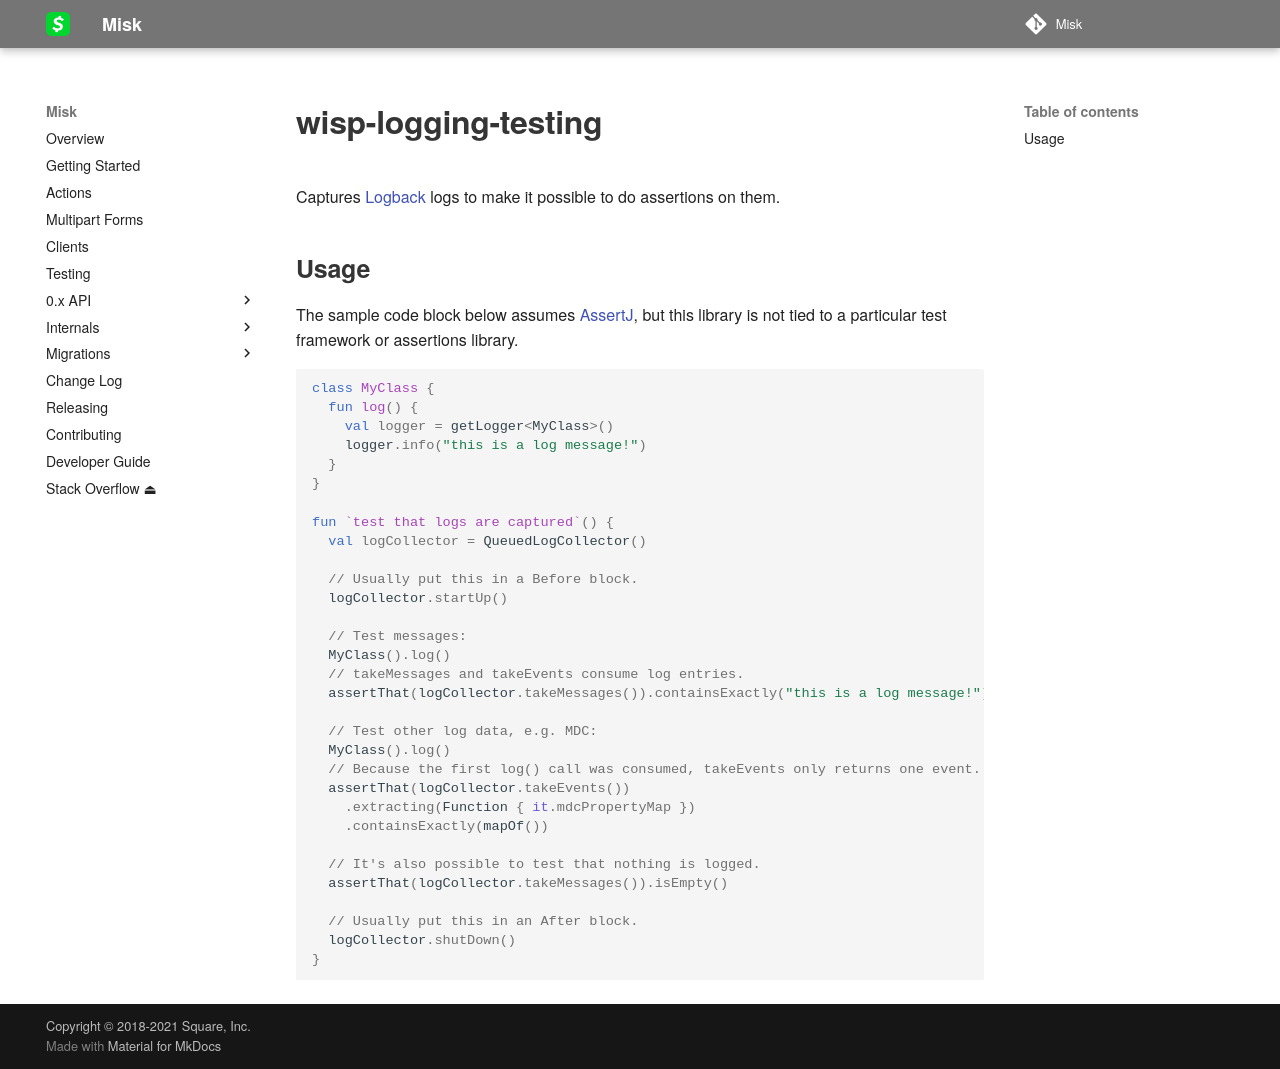

repository: cashapp/misk · page: wisp/wisp-logging-testing/index.html · generator: mkdocs

# wisp-logging-testing

Captures [Logback](https://logback.qos.ch/) logs to make it possible to do assertions on them.

## Usage

The sample code block below assumes [AssertJ](https://joel-costigliola.github.io/assertj/), but this library is not tied
to a particular test framework or assertions library.

```kotlin
class MyClass {
  fun log() {
    val logger = getLogger<MyClass>()
    logger.info("this is a log message!")
  }
}

fun `test that logs are captured`() {
  val logCollector = QueuedLogCollector()
  
  // Usually put this in a Before block.
  logCollector.startUp()

  // Test messages:
  MyClass().log()
  // takeMessages and takeEvents consume log entries.
  assertThat(logCollector.takeMessages()).containsExactly("this is a log message!")
  
  // Test other log data, e.g. MDC:
  MyClass().log()
  // Because the first log() call was consumed, takeEvents only returns one event.
  assertThat(logCollector.takeEvents())
    .extracting(Function { it.mdcPropertyMap })
    .containsExactly(mapOf())
  
  // It's also possible to test that nothing is logged.
  assertThat(logCollector.takeMessages()).isEmpty()
  
  // Usually put this in an After block.
  logCollector.shutDown()
}
```
